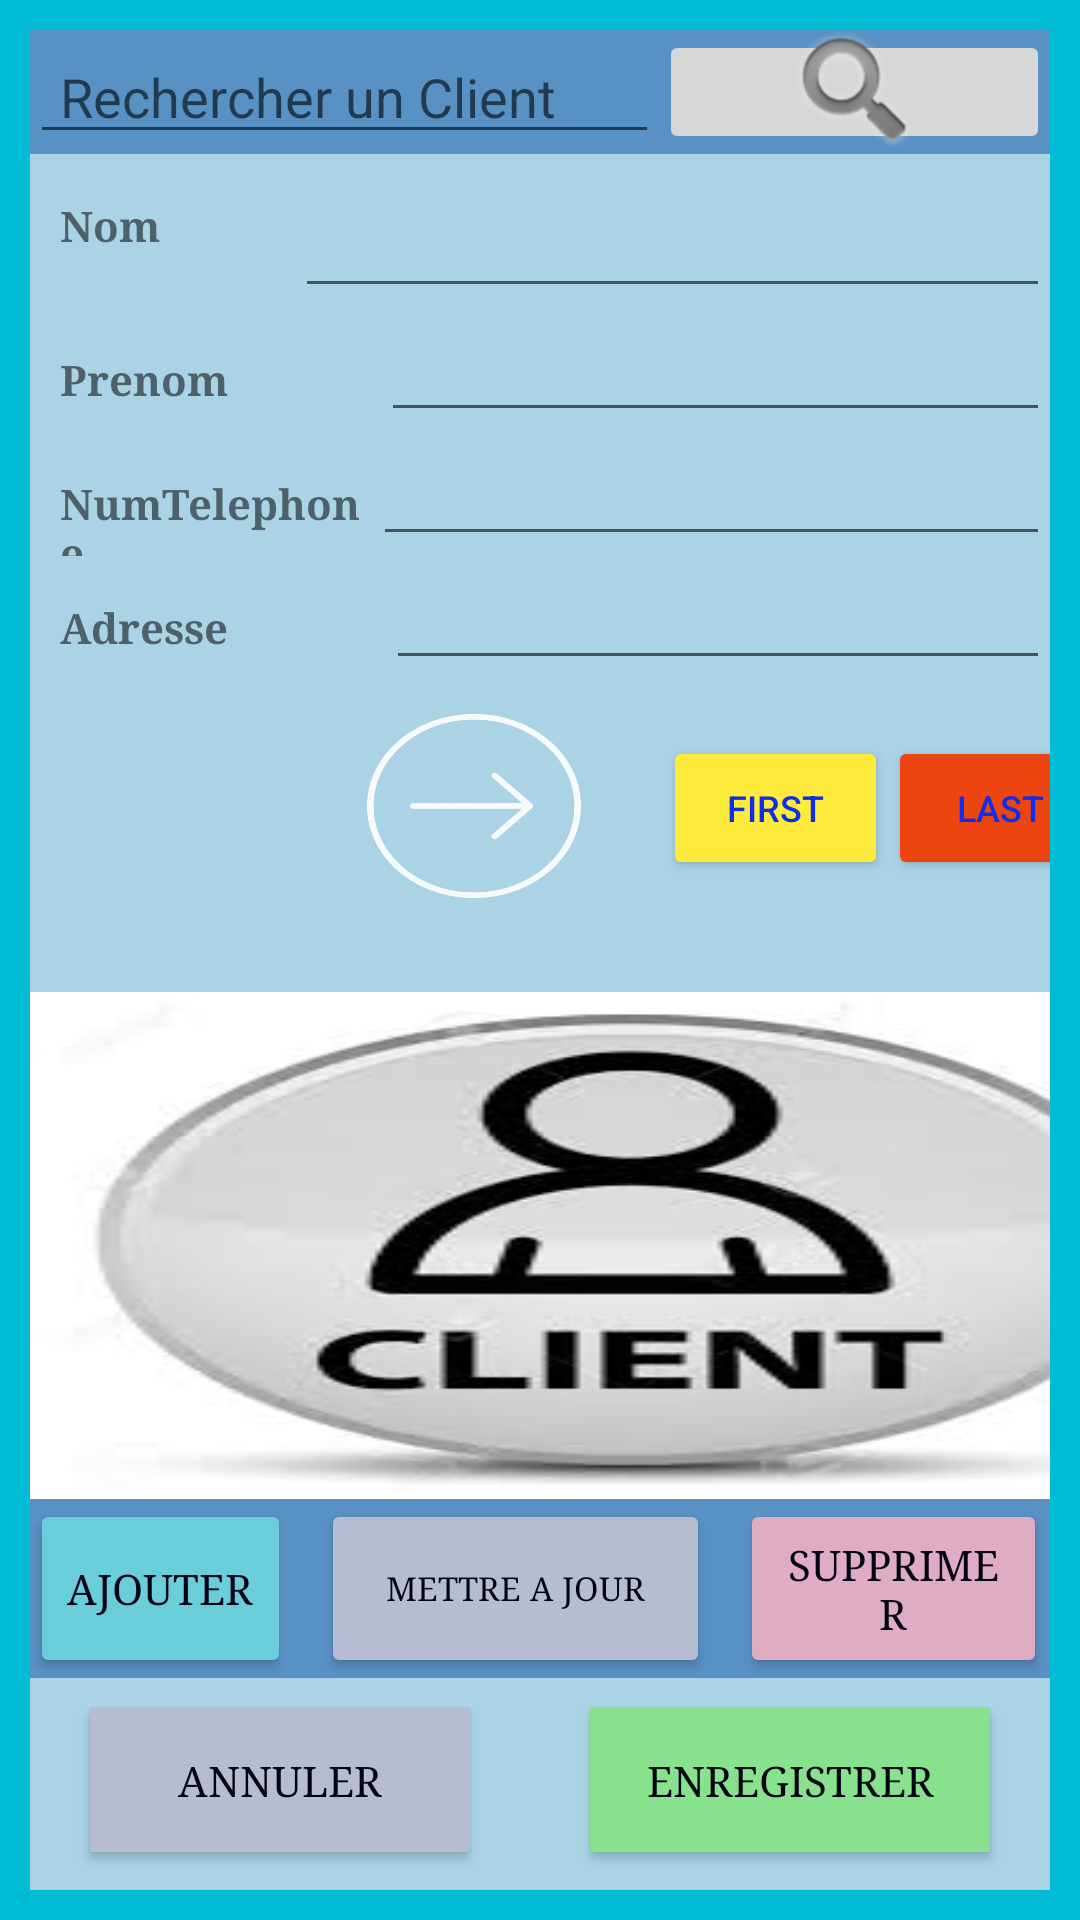

Layout XML and referenced resources for this Android screen:
<!-- AndroidManifest.xml: application theme Theme.Test2 -->
<!-- res/layout/activity_client.xml -->
<?xml version="1.0" encoding="utf-8"?>
<LinearLayout xmlns:android="http://schemas.android.com/apk/res/android"
    xmlns:app="http://schemas.android.com/apk/res-auto"
    xmlns:tools="http://schemas.android.com/tools"
    android:layout_width="match_parent"
    android:layout_height="match_parent"
    android:background="#00BCD4"
    android:orientation="vertical"
    android:padding="10dp"
    tools:context=".Fournisseur">


    <LinearLayout
        android:id="@+id/layRecherche"
        android:layout_width="match_parent"
        android:layout_height="wrap_content"
        android:background="#5891C3"
        android:orientation="horizontal">

        <EditText
            android:id="@+id/txtRecherchevent"
            android:layout_width="wrap_content"
            android:layout_height="wrap_content"
            android:layout_weight="1"
            android:ems="10"
            android:hint="Rechercher un Client"
            android:inputType="textPersonName"
            android:paddingLeft="10dp" />

        <ImageButton
            android:id="@+id/btnRecherche"
            android:layout_width="131dp"
            android:layout_height="match_parent"
            android:layout_weight="1"
            app:srcCompat="@android:drawable/ic_search_category_default" />
    </LinearLayout>

    <LinearLayout
        android:id="@+id/layData"
        android:layout_width="wrap_content"
        android:layout_height="wrap_content"
        android:background="#AAD3E6"
        android:orientation="vertical">

        <LinearLayout
            android:layout_width="match_parent"
            android:layout_height="wrap_content"
            android:orientation="horizontal">

            <TextView
                android:id="@+id/textView"
                android:layout_width="wrap_content"
                android:layout_height="35dp"
                android:layout_weight="1"
                android:fontFamily="serif"
                android:paddingLeft="10dp"
                android:text="Nom "
                android:textStyle="bold" />

            <EditText
                android:id="@+id/txtnom"
                android:layout_width="wrap_content"
                android:layout_height="wrap_content"
                android:layout_marginTop="10dp"
                android:layout_weight="1"
                android:ems="10"
                android:inputType="textPersonName" />
        </LinearLayout>

        <LinearLayout
            android:layout_width="match_parent"
            android:layout_height="wrap_content"
            android:orientation="horizontal">

            <TextView
                android:id="@+id/textView2"
                android:layout_width="104dp"
                android:layout_height="30dp"
                android:layout_weight="1"
                android:fontFamily="serif"
                android:paddingLeft="10dp"
                android:text="Prenom"
                android:textStyle="bold" />

            <EditText
                android:id="@+id/txtprenom"
                android:layout_width="wrap_content"
                android:layout_height="wrap_content"
                android:layout_weight="1"
                android:ems="10"
                android:inputType="textPersonName" />
        </LinearLayout>

        <LinearLayout
            android:layout_width="match_parent"
            android:layout_height="wrap_content"
            android:orientation="horizontal">

            <TextView
                android:id="@+id/textView3"
                android:layout_width="99dp"
                android:layout_height="33dp"
                android:layout_weight="1"
                android:fontFamily="serif"
                android:paddingLeft="10dp"
                android:text="NumTelephone"
                android:textStyle="bold" />

            <EditText
                android:id="@+id/txtnumtel"
                android:layout_width="wrap_content"
                android:layout_height="wrap_content"
                android:layout_weight="1"
                android:ems="10"
                android:inputType="phone" />

        </LinearLayout>

        <LinearLayout
            android:layout_width="match_parent"
            android:layout_height="wrap_content"
            android:orientation="horizontal">

            <TextView
                android:id="@+id/textView4"
                android:layout_width="174dp"
                android:layout_height="35dp"
                android:layout_weight="1"
                android:fontFamily="serif"
                android:paddingLeft="10dp"
                android:text="Adresse"
                android:textStyle="bold" />

            <EditText
                android:id="@+id/txtadresse"
                android:layout_width="277dp"
                android:layout_height="wrap_content"
                android:layout_weight="1"
                android:ems="10"
                android:inputType="textPersonName" />
        </LinearLayout>


        <LinearLayout
            android:id="@+id/layNaviguer"
            android:layout_width="397dp"
            android:layout_height="74dp"
            android:background="#AAD3E6"
            android:orientation="horizontal">


            <Button
                android:id="@+id/btnPrevious"
                android:layout_width="75dp"
                android:layout_height="wrap_content"
                android:layout_marginLeft="10dp"
                android:layout_marginTop="5dp"
                android:layout_marginRight="20dp"
                android:background="@drawable/precedent"
                android:textColor="#0D2FEC"
                app:backgroundTint="#F1F1F3" />

            <Button
                android:id="@+id/btnNext"
                android:layout_width="86dp"
                android:layout_height="74dp"
                android:layout_marginTop="5dp"
                android:layout_marginRight="20dp"
                android:background="@drawable/img"
                android:fontFamily="sans-serif"
                android:textAppearance="@style/TextAppearance.AppCompat.Body2"
                android:textColor="#0D2FEC"
                android:textColorHint="#FFFFFF"
                app:backgroundTint="#F8F9FB" />

            <Button
                android:id="@+id/btnfirst"
                android:layout_width="75dp"
                android:layout_height="wrap_content"
                android:layout_marginTop="5dp"

                android:text="First"
                android:textColor="#0D2FEC"
                android:textSize="12sp"
                app:backgroundTint="#FFEB3B" />

            <Button
                android:id="@+id/btnlast"
                android:layout_width="75dp"
                android:layout_height="wrap_content"
                android:layout_marginTop="5dp"

                android:text="Last"
                android:textColor="#0D2FEC"
                android:textColorHint="#FFFFFF"
                android:textSize="12sp"
                app:backgroundTint="#EC4510" />


        </LinearLayout>



        <RelativeLayout
            android:layout_width="400dp"
            android:layout_height="169dp"
            android:layout_marginTop="30dp"
            android:background="@drawable/client">


        </RelativeLayout>

        <LinearLayout
            android:layout_width="match_parent"
            android:layout_height="wrap_content"
            android:background="#5891C3"
            android:orientation="horizontal">

            <Button
                android:id="@+id/btnAdd"
                android:layout_width="wrap_content"
                android:layout_height="match_parent"
                android:layout_marginRight="10dp"
                android:layout_weight="1"
                android:fontFamily="serif"
                android:text="AJOUTER"
                android:textAppearance="@style/TextAppearance.AppCompat.Body2"
                android:textColor="#010312"
                app:backgroundTint="#69CDDA" />

            <Button
                android:id="@+id/btnUpdate"
                android:layout_width="131dp"
                android:layout_height="match_parent"
                android:layout_marginRight="10dp"
                android:layout_weight="1"
                android:fontFamily="serif"
                android:text="METTRE A JOUR"
                android:textAppearance="@style/TextAppearance.AppCompat.Body2"
                android:textColor="#010312"
                android:textSize="11dp"
                app:backgroundTint="#B7BCD3" />

            <Button
                android:id="@+id/btnDelete"
                android:layout_width="wrap_content"
                android:layout_height="match_parent"
                android:layout_marginRight="1dp"
                android:layout_weight="1"
                android:fontFamily="serif"
                android:text="SUPPRIMER"
                android:textColor="#010312"
                app:backgroundTint="#DFACC4" />
        </LinearLayout>

        <LinearLayout
            android:id="@+id/laySave"
            android:layout_width="match_parent"
            android:layout_height="186dp"
            android:background="#AAD3E6"
            android:orientation="horizontal">

            <Button
                android:id="@+id/btnCancel"
                android:layout_width="141dp"
                android:layout_height="wrap_content"
                android:layout_marginLeft="20dp"
                android:layout_marginTop="10dp"
                android:layout_marginRight="20dp"
                android:layout_weight="1"
                android:background="#EAB1C4"
                android:fontFamily="serif"
                android:text="ANNULER"
                android:textColor="#010312"
                app:backgroundTint="#B7BCD3" />

            <Button
                android:id="@+id/btnSave"
                android:layout_width="148dp"
                android:layout_height="wrap_content"
                android:layout_marginLeft="20dp"
                android:layout_marginTop="10dp"
                android:layout_marginRight="20dp"
                android:layout_weight="1"
                android:background="#5891C3"
                android:fontFamily="serif"
                android:text="ENREGISTRER"
                android:textColor="#010312"
                app:backgroundTint="#88E18C" />
        </LinearLayout>


    </LinearLayout>
</LinearLayout>
<!-- resources referenced by this layout -->
<resources>
  <!-- drawable client: png bitmap (drawable-v24, 6052 bytes) -->
  <!-- drawable img: png bitmap (drawable, 17466 bytes) -->
  <style name="Theme.Test2" parent="Theme.MaterialComponents.DayNight.NoActionBar">
          
          <item name="colorPrimary">#B89767</item>
          <item name="colorPrimaryVariant">@color/purple_700</item>
          <item name="colorOnPrimary">@color/white</item>
          
          <item name="colorSecondary">@color/teal_200</item>
          <item name="colorSecondaryVariant">@color/teal_700</item>
          <item name="colorOnSecondary">@color/black</item>
          
          <item name="android:statusBarColor" tools:targetApi="l">?attr/colorPrimaryVariant</item>
          
      </style>
  <color name="purple_700">#FF3700B3</color>
  <color name="white">#FFFFFFFF</color>
  <color name="teal_200">#FF03DAC5</color>
  <color name="teal_700">#FF018786</color>
  <color name="black">#FF000000</color>
</resources>
